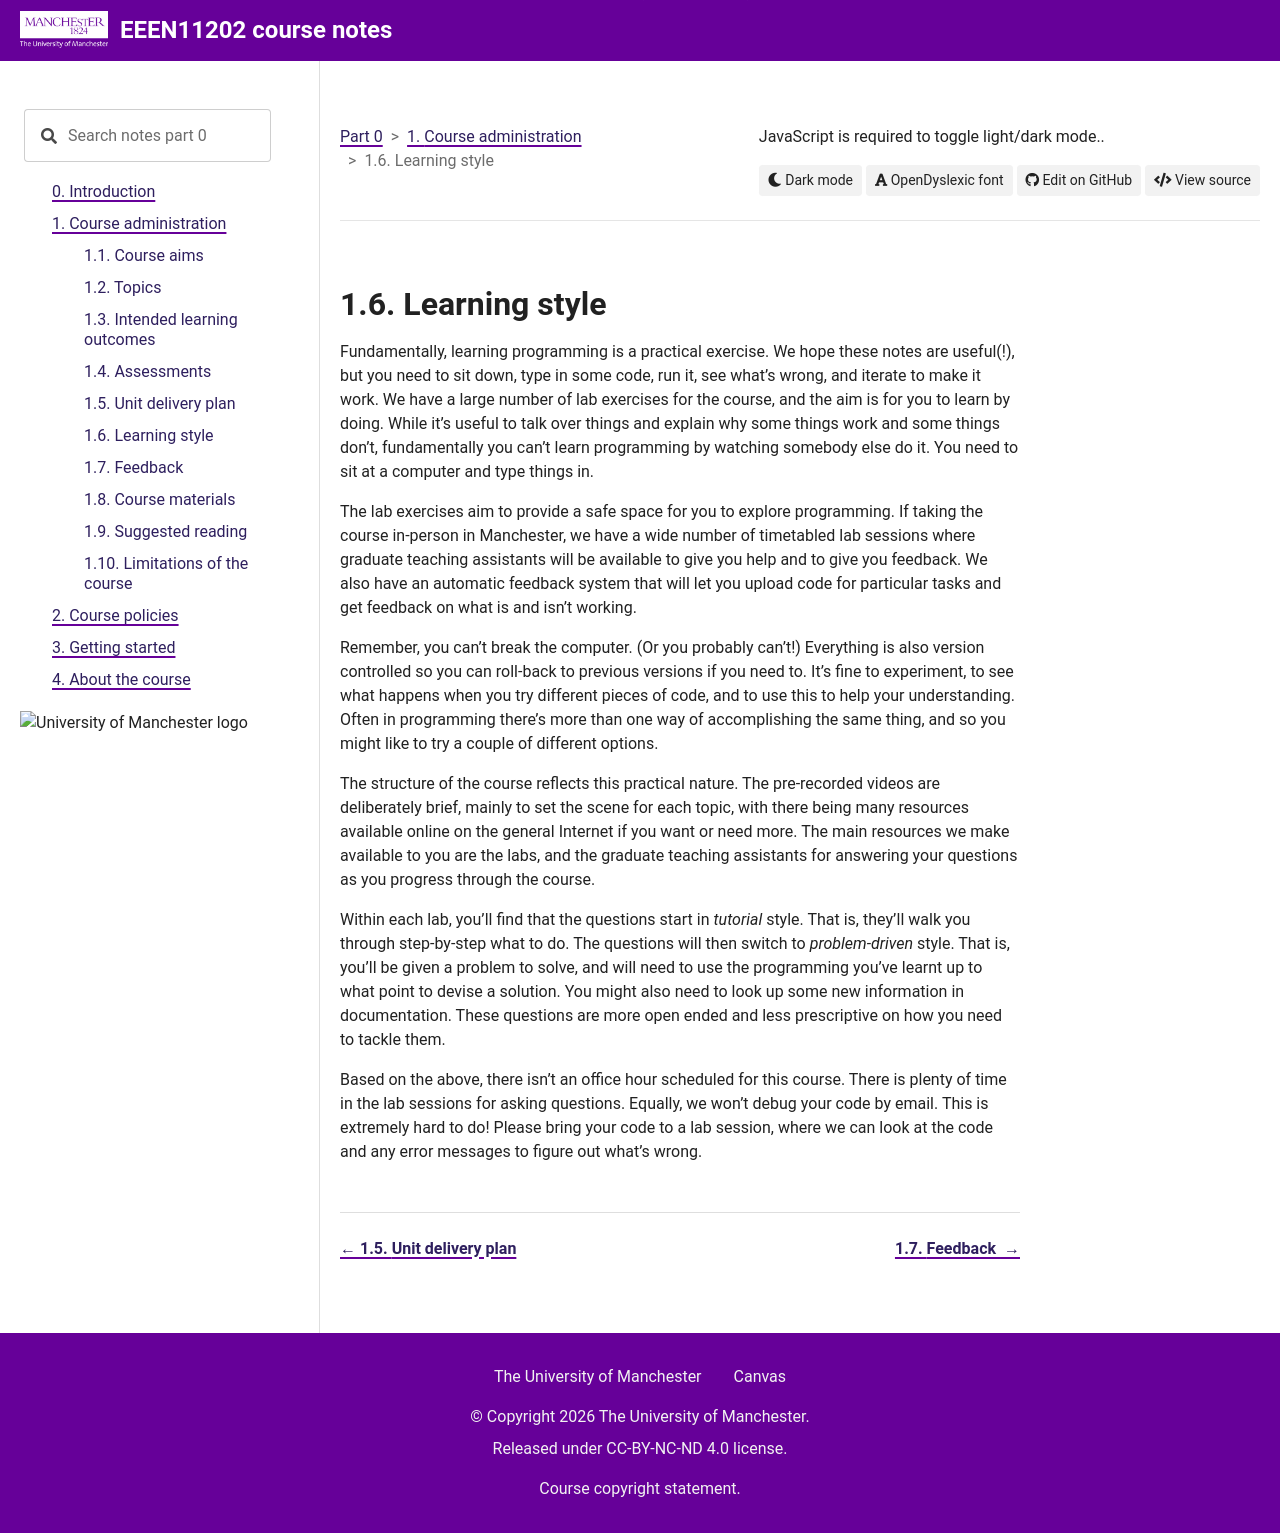

repository: UOM-EEE-EEEN11202/uom-eee-eeen11202.github.io · page: chapters/course_administration/learning_style.html · generator: sphinx

Learning style
--------------
Fundamentally, learning programming is a practical exercise. We hope these notes are useful(!), but you need to sit down, type in some code, run it, see what's wrong, and iterate to make it work. We have a large number of lab exercises for the course, and the aim is for you to learn by doing. While it's useful to talk over things and explain why some things work and some things don’t, fundamentally you can't learn programming by watching somebody else do it. You need to sit at a computer and type things in. 

The lab exercises aim to provide a safe space for you to explore programming. If taking the course in-person in Manchester, we have a wide number of timetabled lab sessions where graduate teaching assistants will be available to give you help and to give you feedback. We also have an automatic feedback system that will let you upload code for particular tasks and get feedback on what is and isn't working. 

Remember, you can't break the computer. (Or you probably can't!) Everything is also version controlled so you can roll-back to previous versions if you need to. It's fine to experiment, to see what happens when you try different pieces of code, and to use this to help your understanding. Often in programming there's more than one way of accomplishing the same thing, and so you might like to try a couple of different options. 

The structure of the course reflects this practical nature. The pre-recorded videos are deliberately brief, mainly to set the scene for each topic, with there being many resources available online on the general Internet if you want or need more. The main resources we make available to you are the labs, and the graduate teaching assistants for answering your questions as you progress through the course.

Within each lab, you'll find that the questions start in *tutorial* style. That is, they'll walk you through step-by-step what to do. The questions will then switch to *problem-driven* style. That is, you'll be given a problem to solve, and will need to use the programming you've learnt up to what point to devise a solution. You might also need to look up some new information in documentation. These questions are more open ended and less prescriptive on how you need to tackle them. 

Based on the above, there isn't an office hour scheduled for this course. There is plenty of time in the lab sessions for asking questions. Equally, we won't debug your code by email. This is extremely hard to do! Please bring your code to a lab session, where we can look at the code and any error messages to figure out what's wrong.
